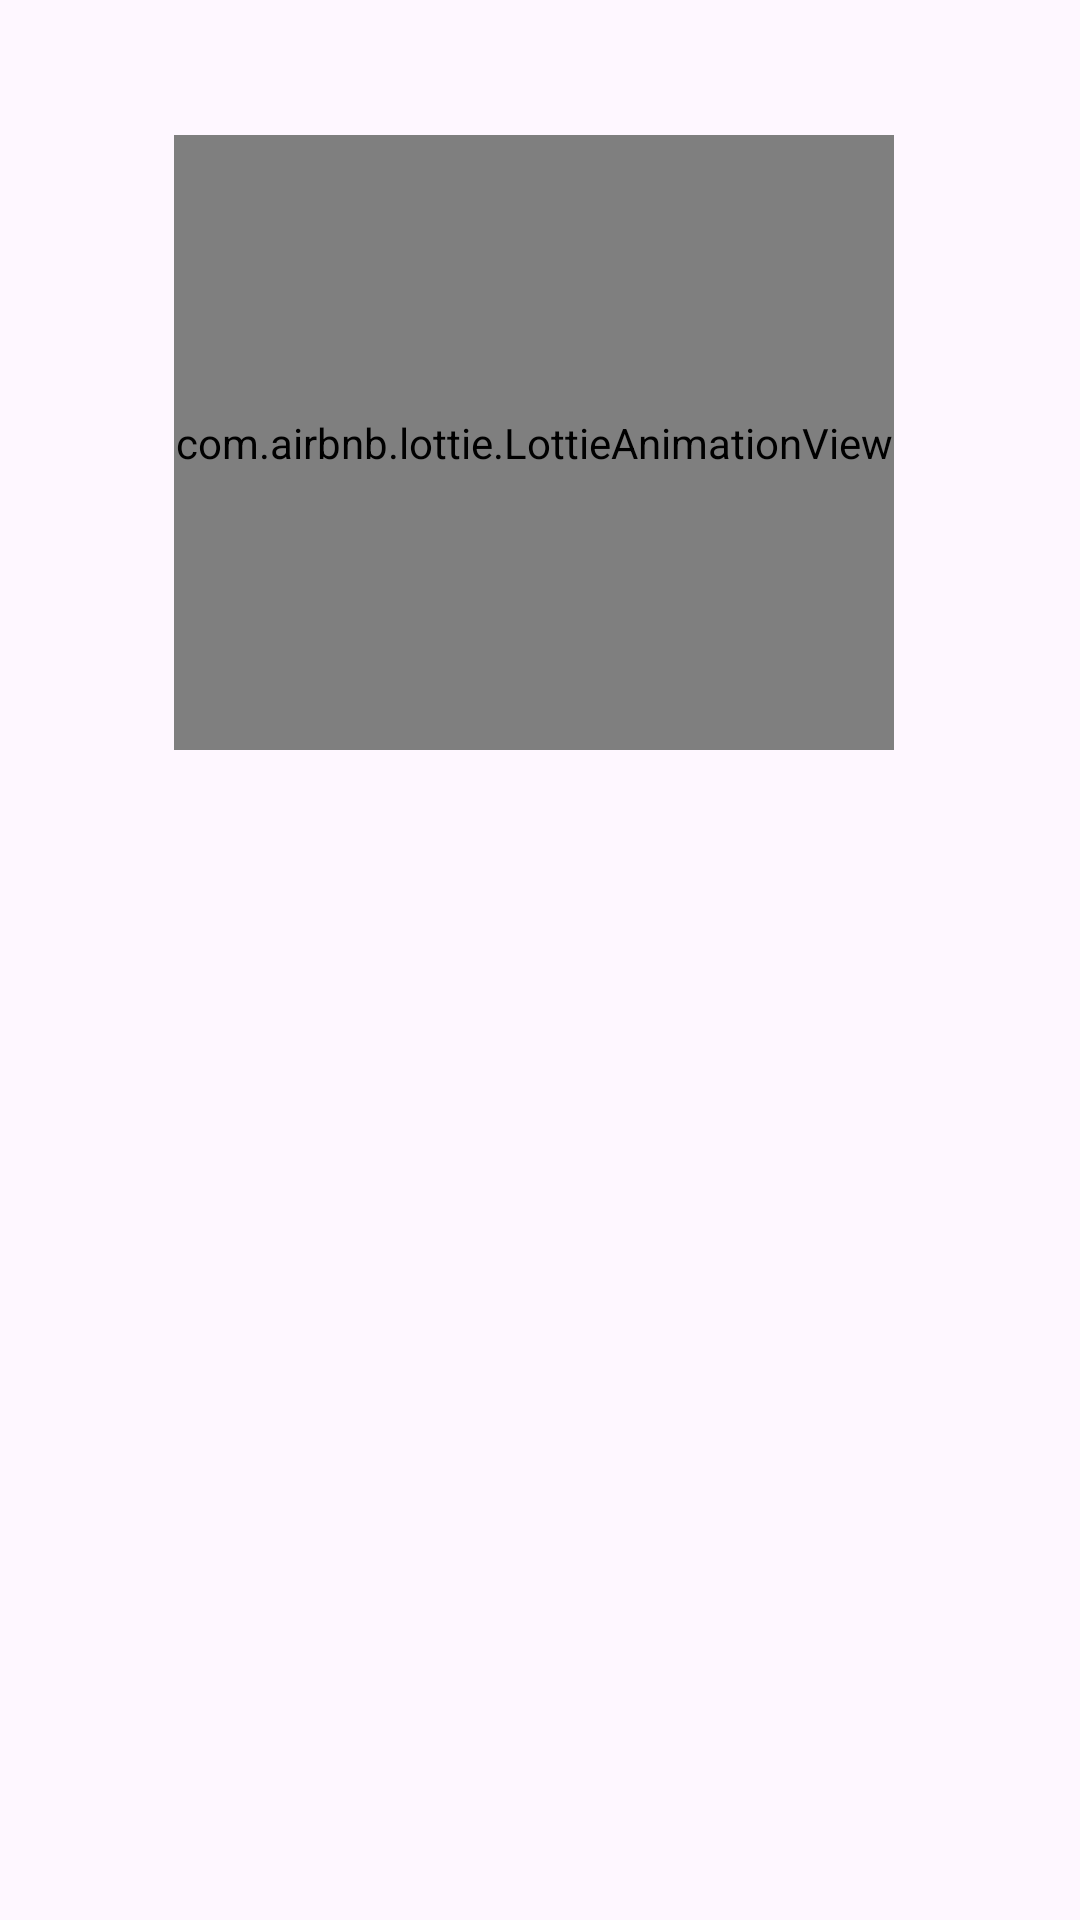

Layout XML and referenced resources for this Android screen:
<!-- AndroidManifest.xml: application theme Theme.Task1 -->
<!-- res/layout/activity_main.xml -->
<?xml version="1.0" encoding="utf-8"?>
<RelativeLayout
    xmlns:android="http://schemas.android.com/apk/res/android"
    xmlns:app="http://schemas.android.com/apk/res-auto"
    xmlns:tools="http://schemas.android.com/tools"
    android:layout_width="match_parent"
    android:layout_height="match_parent"
    tools:context=".MainActivity">

    <com.airbnb.lottie.LottieAnimationView
        android:id="@+id/textView3"
        android:layout_width="290dp"
        android:layout_height="296dp"
        android:layout_alignParentStart="true"
        android:layout_alignParentTop="true"
        android:layout_alignParentEnd="true"
        android:layout_alignParentBottom="true"
        android:layout_marginStart="58dp"
        android:layout_marginTop="45dp"
        android:layout_marginEnd="62dp"
        android:layout_marginBottom="390dp"
        app:lottie_autoPlay="true"
        app:lottie_loop="true"
        app:lottie_rawRes="@raw/logo"

        />

    <TextView
        android:id="@+id/textView4"
        android:layout_width="147dp"
        android:layout_height="wrap_content"
        android:layout_alignParentStart="true"
        android:layout_alignParentTop="true"
        android:layout_alignParentEnd="true"
        android:layout_alignParentBottom="true"
        android:layout_marginStart="13dp"
        android:layout_marginTop="418dp"
        android:layout_marginEnd="251dp"
        android:layout_marginBottom="270dp"
        android:text="@string/username"
        android:textColor="#53022D"
        android:textSize="26sp" />

    <EditText
        android:id="@+id/editTextText3"
        android:layout_width="wrap_content"
        android:layout_height="wrap_content"
        android:layout_alignParentStart="true"
        android:layout_alignParentTop="true"
        android:layout_alignParentEnd="true"
        android:layout_alignParentBottom="true"
        android:layout_marginStart="164dp"
        android:layout_marginTop="388dp"
        android:layout_marginEnd="36dp"
        android:layout_marginBottom="297dp"
        android:ems="10"
        android:inputType="text"
        android:text=""
        android:textColor="#53022D"
        android:textSize="24sp"
        android:importantForAutofill="no"
        android:autofillHints="" />

    <TextView
        android:id="@+id/textView5"
        android:layout_width="145dp"
        android:layout_height="wrap_content"
        android:layout_alignParentStart="true"
        android:layout_alignParentTop="true"
        android:layout_alignParentEnd="true"
        android:layout_alignParentBottom="true"
        android:layout_marginStart="15dp"
        android:layout_marginTop="530dp"
        android:layout_marginEnd="250dp"
        android:layout_marginBottom="156dp"
        android:text="@string/password"
        android:textColor="#53022D"
        android:textSize="26sp" />

    <EditText
        android:id="@+id/editTextText4"
        android:layout_width="wrap_content"
        android:layout_height="wrap_content"
        android:layout_alignParentStart="true"
        android:layout_alignParentTop="true"
        android:layout_alignParentEnd="true"
        android:layout_alignParentBottom="true"
        android:layout_marginStart="171dp"
        android:layout_marginTop="507dp"
        android:layout_marginEnd="29dp"
        android:layout_marginBottom="178dp"
        android:ems="10"
        android:inputType="text"
        android:textColor="#53022D"
        android:textSize="28sp" />

    <Button
        android:id="@+id/button"
        android:layout_width="165dp"
        android:layout_height="wrap_content"
        android:layout_alignParentStart="true"
        android:layout_alignParentTop="true"
        android:layout_alignParentEnd="true"
        android:layout_alignParentBottom="true"
        android:layout_marginStart="119dp"
        android:layout_marginTop="636dp"
        android:layout_marginEnd="127dp"
        android:layout_marginBottom="47dp"
        android:backgroundTint="#53022D
"
        android:text="@string/sign_in"
        android:textColor="#FFFFFF"
        android:textColorHighlight="#53022D"
        android:textColorLink="#2C0118"
        android:textSize="20sp" />


</RelativeLayout>
<!-- resources referenced by this layout -->
<resources>
  <string name="password">Password:</string>
  <string name="sign_in">Sign In</string>
  <string name="username">Username:</string>
  <style name="Theme.Task1" parent="Base.Theme.Task1" />
  <style name="Base.Theme.Task1" parent="Theme.Material3.DayNight.NoActionBar">
          
          
      </style>
</resources>
